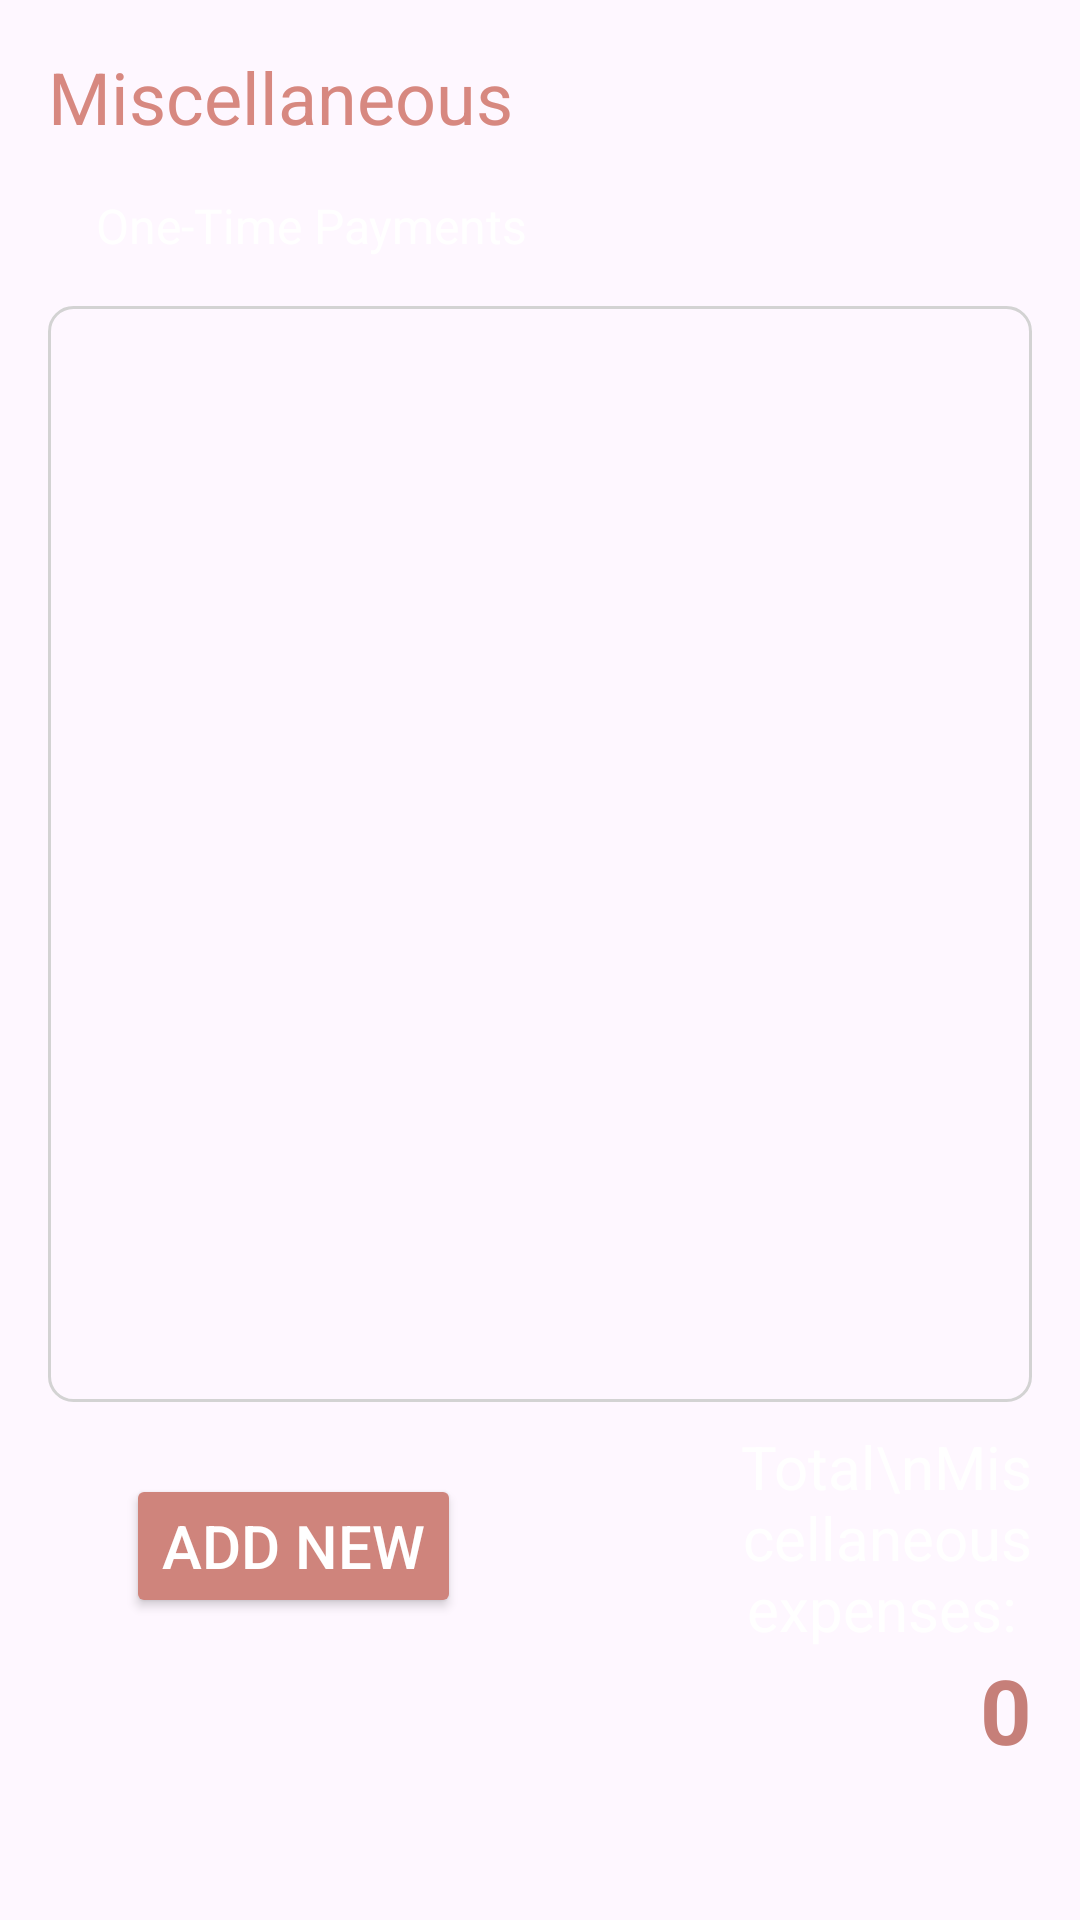

Reconstruct the res/layout file that produces this screen, plus the resources it refers to.
<!-- AndroidManifest.xml: application theme Theme.BrokieApp02 -->
<!-- res/layout/miscellaneous_layout.xml -->
<?xml version="1.0" encoding="utf-8"?>
<LinearLayout xmlns:android="http://schemas.android.com/apk/res/android"
    xmlns:app="http://schemas.android.com/apk/res-auto"
    android:layout_width="match_parent"
    android:layout_height="match_parent"
    android:orientation="vertical"
    android:padding="16dp">

    <TextView
        android:id="@+id/title"
        android:layout_width="wrap_content"
        android:layout_height="wrap_content"
        android:text="Miscellaneous"
        android:textSize="24sp"
        android:textColor="#D78880" />

    <androidx.constraintlayout.widget.ConstraintLayout
        android:layout_width="match_parent"
        android:layout_height="wrap_content"
        android:padding="16dp">

        
        <TextView
            android:id="@+id/textViewPlaceholder"
            android:layout_width="wrap_content"
            android:layout_height="wrap_content"
            android:text="One-Time Payments"
            android:textColor="@color/white"
            android:textSize="16sp"
            app:layout_constraintStart_toStartOf="parent"
            app:layout_constraintTop_toTopOf="parent"
            app:layout_constraintBottom_toBottomOf="parent"
            app:layout_constraintVertical_bias="0.5" />

    </androidx.constraintlayout.widget.ConstraintLayout>

    
    <androidx.recyclerview.widget.RecyclerView
        android:id="@+id/recyclerViewMisc"
        android:layout_width="match_parent"
        android:layout_height="0dp"
        android:layout_weight="0.7"
        android:background="@drawable/light_border"
        android:textColor="@android:color/white"/>

    <LinearLayout
        android:layout_width="match_parent"
        android:layout_height="0dp"
        android:layout_weight="0.3"
        android:orientation="horizontal"
        android:paddingTop="8dp">

        
        <LinearLayout
            android:layout_width="0dp"
            android:layout_height="wrap_content"
            android:orientation="vertical"
            android:layout_weight="1">

            <Button
                android:id="@+id/buttonaddNew"
                android:layout_width="wrap_content"
                android:layout_height="48dp"
                android:textSize="20sp"
                android:backgroundTint="#CF847C"
                android:text="Add New"
                android:textColor="#FFFFFF"
                android:layout_marginTop="16dp"
                android:layout_gravity="center" />

             </LinearLayout>

        
        <LinearLayout
            android:layout_width="0dp"
            android:layout_height="wrap_content"
            android:orientation="vertical"
            android:layout_weight="1">

            <TextView
                android:id="@+id/TotalMics"
                android:layout_width="wrap_content"
                android:layout_height="wrap_content"
                android:text="Total\nMiscellaneous expenses: "
                android:textSize="20sp"
                android:gravity="end"
                android:textColor="@color/white" />

            <TextView
                android:id="@+id/TotalMisc"
                android:layout_width="wrap_content"
                android:layout_height="wrap_content"
                android:layout_gravity="end"
                android:text="0"

                android:textColor="#C67F79"
                android:textSize="30sp"
                android:textStyle="bold" />
        </LinearLayout>
    </LinearLayout>
</LinearLayout>
<!-- resources referenced by this layout -->
<resources>
  <color name="white">#FFFFFFFF</color>
  <!-- drawable light_border (drawable) -->
  <?xml version="1.0" encoding="utf-8"?>
  <shape xmlns:android="http://schemas.android.com/apk/res/android">
      <solid android:color="@android:color/transparent" />
      <stroke
          android:width="1dp"
          android:color="#D3D3D3" /> 
      <corners android:radius="8dp" /> 
  </shape>
  <style name="Theme.BrokieApp02" parent="Base.Theme.BrokieApp02" />
  <style name="Base.Theme.BrokieApp02" parent="Theme.Material3.DayNight.NoActionBar">
          
          
      </style>
</resources>
